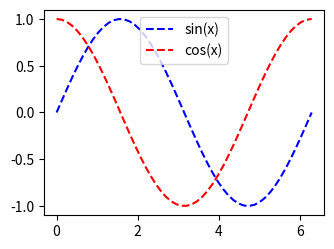

The matplotlib source for this figure:
import numpy
import matplotlib.pyplot as plt

pi = numpy.pi
x = numpy.linspace(0, 2*pi, 50)
y1 = numpy.sin(x)
y2 = numpy.cos(x)

plt.subplot(2, 2, 1)
plt.plot(x, y1, linestyle='--', color='blue', label='sin(x)')
# plt.subplot(2, 2, 2)
plt.plot(x, y2, linestyle='--', color='red', label='cos(x)')
plt.tight_layout()
plt.legend(loc='upper center')
# plt.legend(loc='upper right', title='Legend Title', shadow=True, fancybox=True)
# plt.legend(handlelength=4)
# plt.legend(framealpha=0.5)  # 0 = totally see-through, 1 = solid

plt.show()